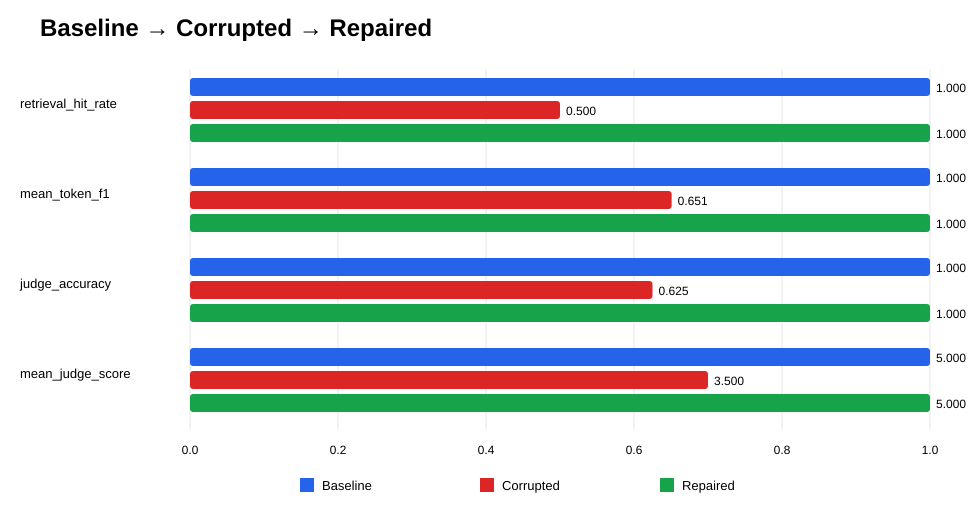

Source data for this figure (header and first rows):
state, retrieval_hit_rate, mean_token_f1, judge_accuracy, mean_judge_score
baseline, 1.0, 1.0, 1.0, 5
corrupted, 0.5, 0.6509, 0.625, 3.5
repaired, 1.0, 1.0, 1.0, 5
